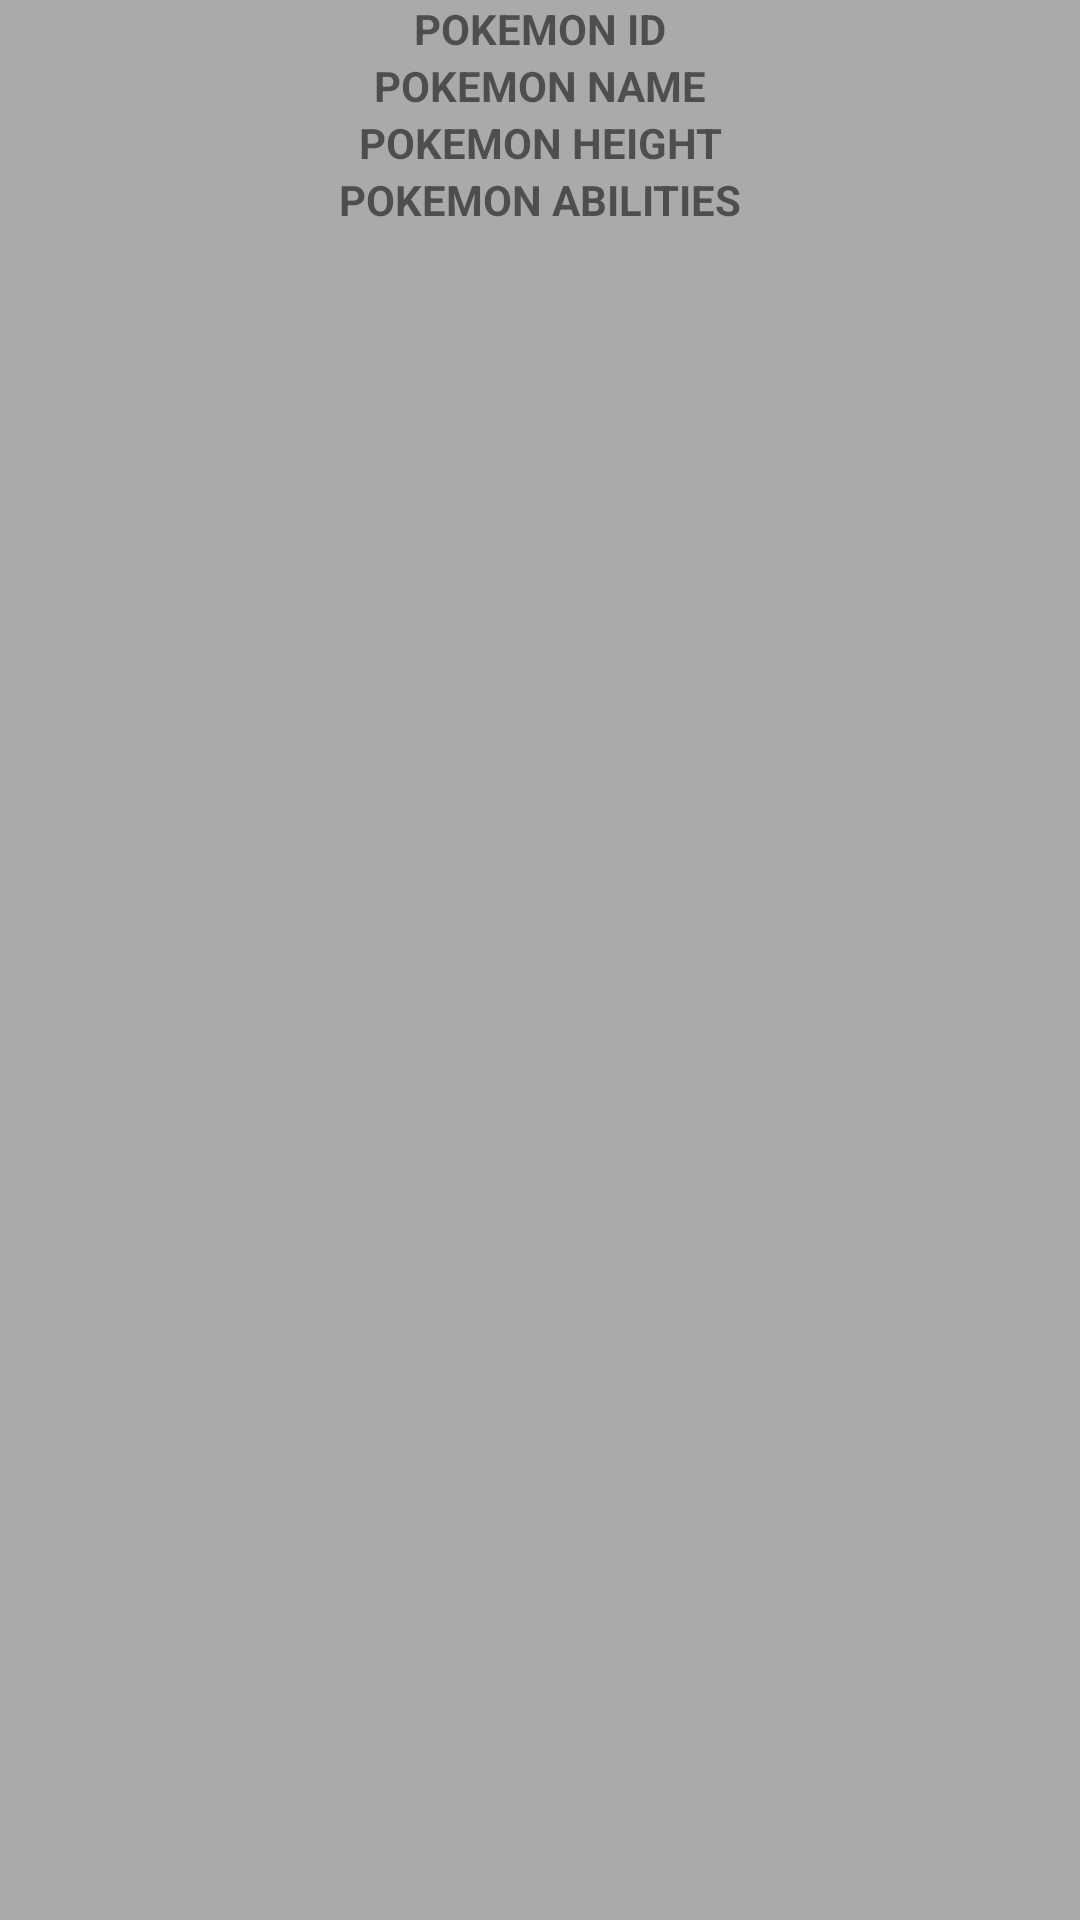

Android layout source for this screen:
<!-- AndroidManifest.xml: application theme Theme.Pokedex2021 -->
<!-- res/layout/fragment_pokemon_info.xml -->
<?xml version="1.0" encoding="utf-8"?>
<LinearLayout
    xmlns:android="http://schemas.android.com/apk/res/android"
    xmlns:tools="http://schemas.android.com/tools"
    android:layout_width="match_parent"
    android:layout_height="match_parent"
    android:background="@android:color/darker_gray"
    android:orientation="vertical">

    <TextView
        android:id="@+id/pokemon_id"
        android:layout_width="match_parent"
        android:layout_height="wrap_content"
        android:text="POKEMON ID"
        android:textStyle="bold"
        android:gravity="center"/>

    <TextView
        android:id="@+id/pokemon_name"
        android:layout_width="match_parent"
        android:layout_height="wrap_content"
        android:text="POKEMON NAME"
        android:textStyle="bold"
        android:gravity="center"/>

    <TextView
        android:id="@+id/pokemon_height"
        android:layout_width="match_parent"
        android:layout_height="wrap_content"
        android:text="POKEMON HEIGHT"
        android:textStyle="bold"
        android:gravity="center"/>

    <TextView
        android:id="@+id/pokemon_abilities"
        android:layout_width="match_parent"
        android:layout_height="wrap_content"
        android:text="POKEMON ABILITIES"
        android:textStyle="bold"
        android:gravity="center"/>
</LinearLayout>
<!-- resources referenced by this layout -->
<resources>
  <style name="Theme.Pokedex2021" parent="Theme.MaterialComponents.DayNight.DarkActionBar">
          
          <item name="colorPrimary">@color/purple_500</item>
          <item name="colorPrimaryVariant">@color/purple_700</item>
          <item name="colorOnPrimary">@color/white</item>
          
          <item name="colorSecondary">@color/teal_200</item>
          <item name="colorSecondaryVariant">@color/teal_700</item>
          <item name="colorOnSecondary">@color/black</item>
          
          <item name="android:statusBarColor" tools:targetApi="l">?attr/colorPrimaryVariant</item>
          
      </style>
  <!-- not gathered from this repository: default colours our renderer supplied (Android Studio template values) -->
  <color name="purple_500">#FF6200EE</color>
  <color name="purple_700">#FF3700B3</color>
  <color name="teal_200">#FF03DAC5</color>
  <color name="teal_700">#FF018786</color>
  <color name="black">#FF000000</color>
  <color name="white">#FFFFFFFF</color>
</resources>
